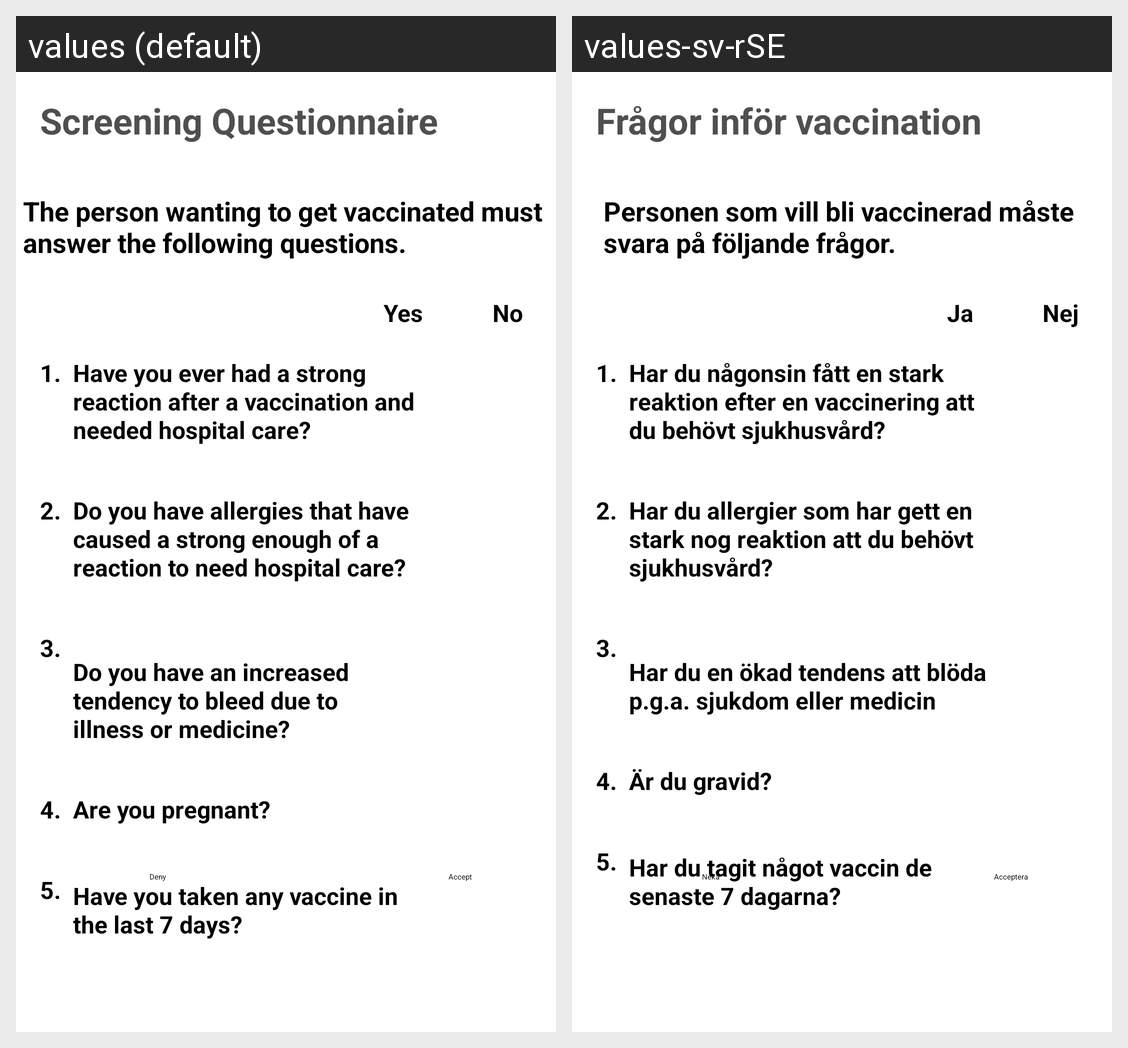

Here is an Android app screen in its default locale and in the app's own translations. Write out the translated-string differences for the strings that appear on this screen.
Android screen res/layout/fragment_admin_questionaire_assesment.xml rendered under 2 locales, left to right: values (default), values-sv-rSE. Device: Nexus 5 (rendered at 1080×1920; each locale shown at half size, 540×960, under a caption strip naming it); theme Theme.Test3.
Strings drawn on this screen, with the default value and each locale's value (text and hints the layout hard-codes, and strings that could not be matched under every locale, appear in the picture but are not listed):

q1
  values: Have you taken any vaccine in the last 7 days?
  values-sv-rSE: Har du tagit något vaccin de senaste 7 dagarna?

q2
  values: Are you pregnant?
  values-sv-rSE: Är du gravid?

q0
  values: Screening Questionnaire
  values-sv-rSE: Frågor inför vaccination

q6
  values: The person wanting to get vaccinated must 
      answer the following questions.
  values-sv-rSE: Personen som vill bli vaccinerad måste 
      svara på följande frågor.

q5
  values: Have you ever had a strong reaction after a vaccination and needed hospital care?
  values-sv-rSE: Har du någonsin fått en stark reaktion efter en vaccinering att du behövt sjukhusvård?

q4
  values: Do you have allergies that have caused a strong enough of a reaction to need hospital care?
  values-sv-rSE: Har du allergier som har gett en stark nog reaktion att du behövt sjukhusvård?

q3
  values: Do you have an increased tendency to bleed due to 
      illness or medicine?
  values-sv-rSE: Har du en ökad tendens att blöda p.g.a. sjukdom eller medicin

yes
  values: Yes
  values-sv-rSE: Ja

no
  values: No
  values-sv-rSE: Nej

accept
  values: Accept
  values-sv-rSE: Acceptera

deny
  values: Deny
  values-sv-rSE: Neka
